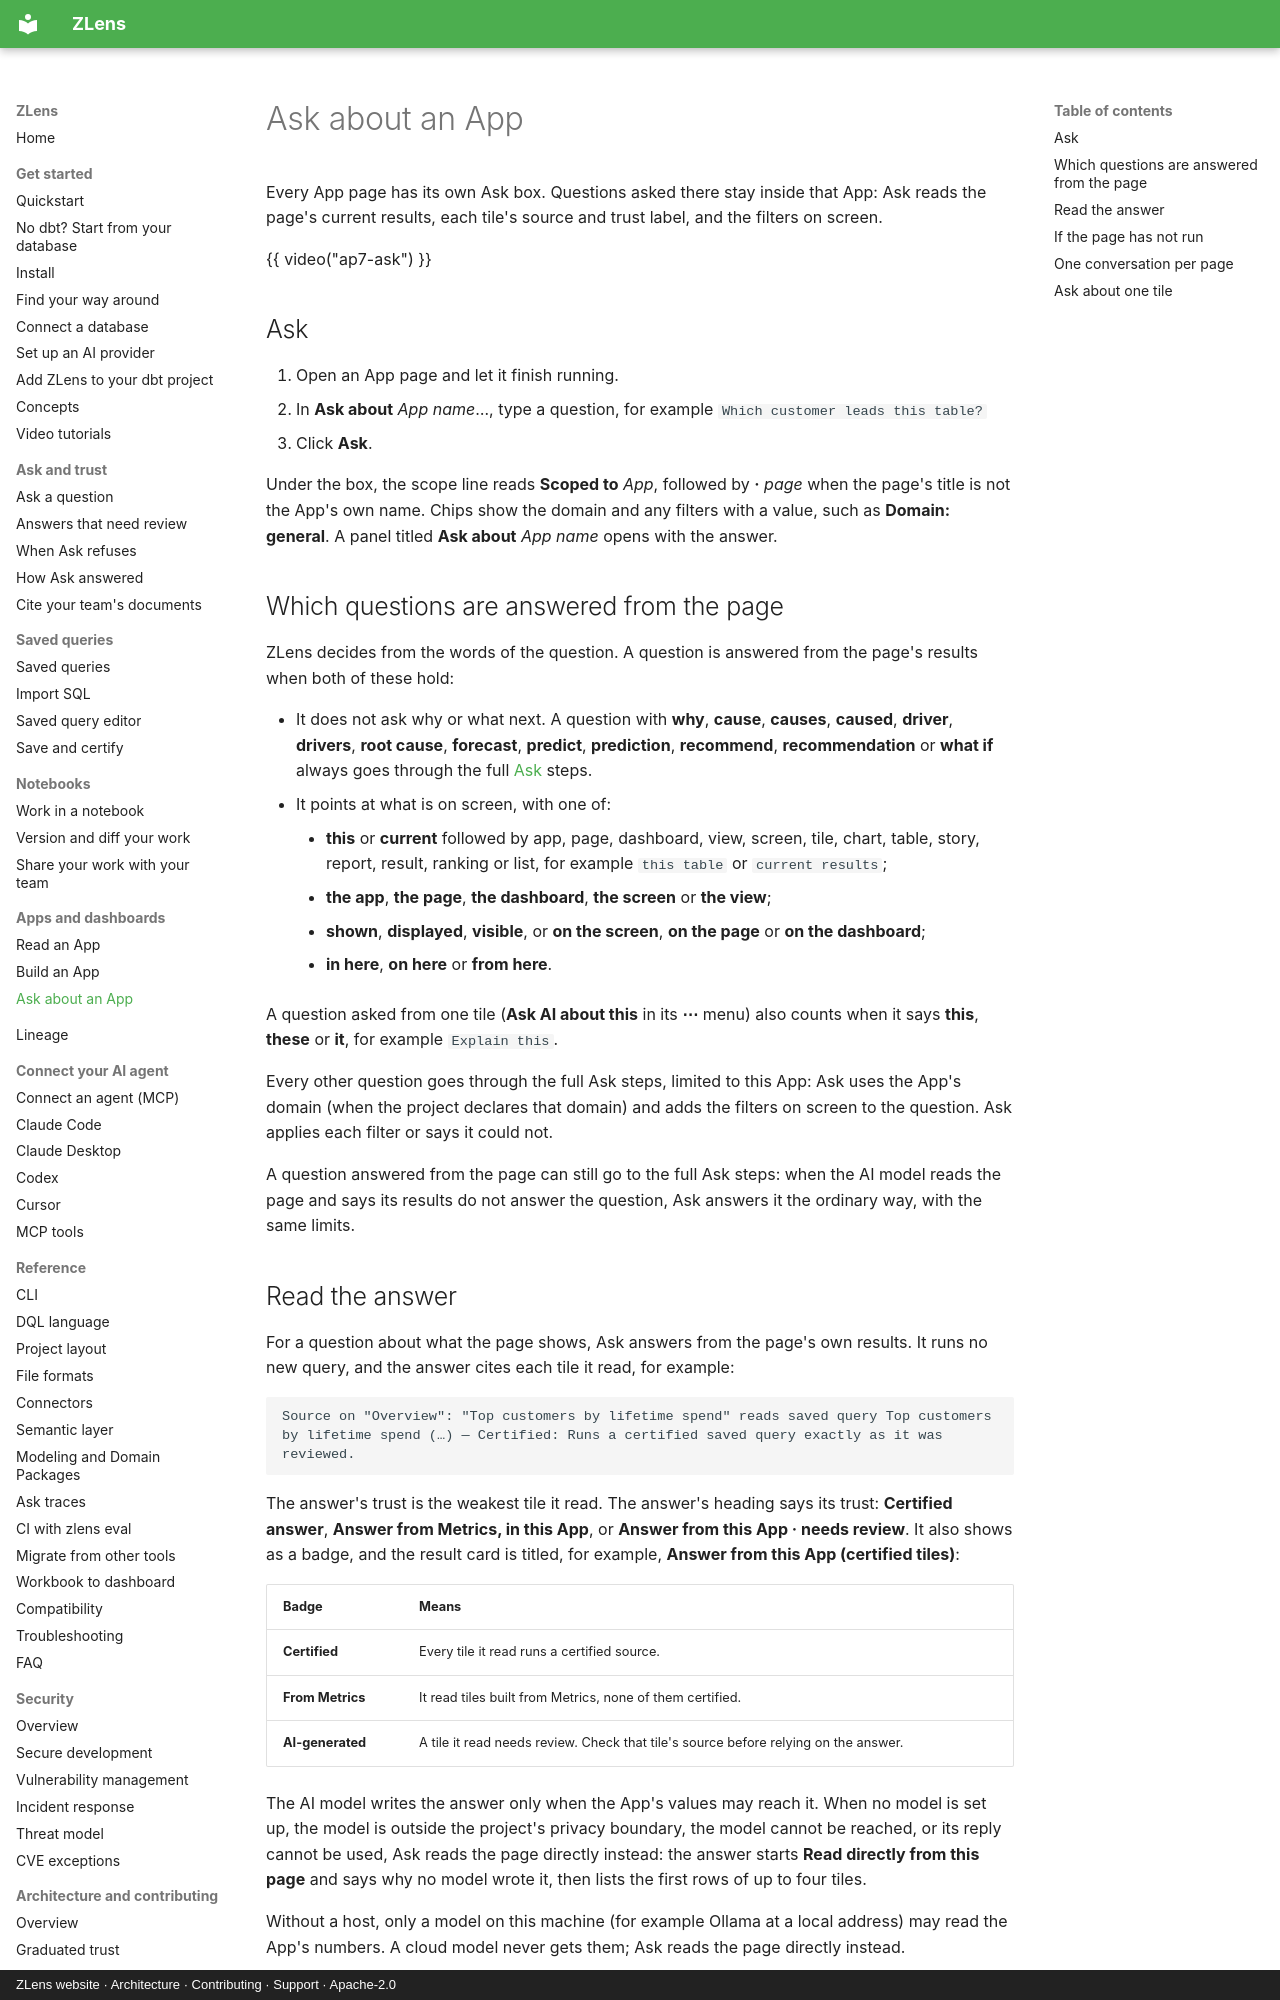

repository: duckcode-ai-labs/zlens · page: apps/ask-about-an-app/index.html · generator: mkdocs · copyright: ZLens website · Architecture · Contributing · Support · Apache-2.0

# Ask about an App

Every App page has its own Ask box. Questions asked there stay inside that
App: Ask reads the page's current results, each tile's source and trust
label, and the filters on screen.

{{ video("ap7-ask") }}

## Ask

1. Open an App page and let it finish running.
2. In **Ask about** *App name*…, type a question, for example
   `Which customer leads this table?`
3. Click **Ask**.

Under the box, the scope line reads **Scoped to** *App*, followed by
**·** *page* when the page's title is not the App's own name. Chips show the
domain and any filters with a value, such as **Domain: general**. A panel
titled **Ask about** *App name* opens with the answer.

## Which questions are answered from the page

ZLens decides from the words of the question. A question is answered from the
page's results when both of these hold:

- It does not ask why or what next. A question with **why**, **cause**,
  **causes**, **caused**, **driver**, **drivers**, **root cause**,
  **forecast**, **predict**, **prediction**, **recommend**,
  **recommendation** or **what if** always goes through the full
  [Ask](../ask/index.md) steps.
- It points at what is on screen, with one of:
    - **this** or **current** followed by app, page, dashboard, view, screen,
      tile, chart, table, story, report, result, ranking or list, for example
      `this table` or `current results`;
    - **the app**, **the page**, **the dashboard**, **the screen** or
      **the view**;
    - **shown**, **displayed**, **visible**, or **on the screen**, **on the
      page** or **on the dashboard**;
    - **in here**, **on here** or **from here**.

A question asked from one tile (**Ask AI about this** in its **⋯** menu) also
counts when it says **this**, **these** or **it**, for example
`Explain this`.

Every other question goes through the full Ask steps, limited to this App:
Ask uses the App's domain (when the project declares that domain) and adds the
filters on screen to the question. Ask applies each filter or says it could
not.

A question answered from the page can still go to the full Ask steps: when the
AI model reads the page and says its results do not answer the question, Ask
answers it the ordinary way, with the same limits.
